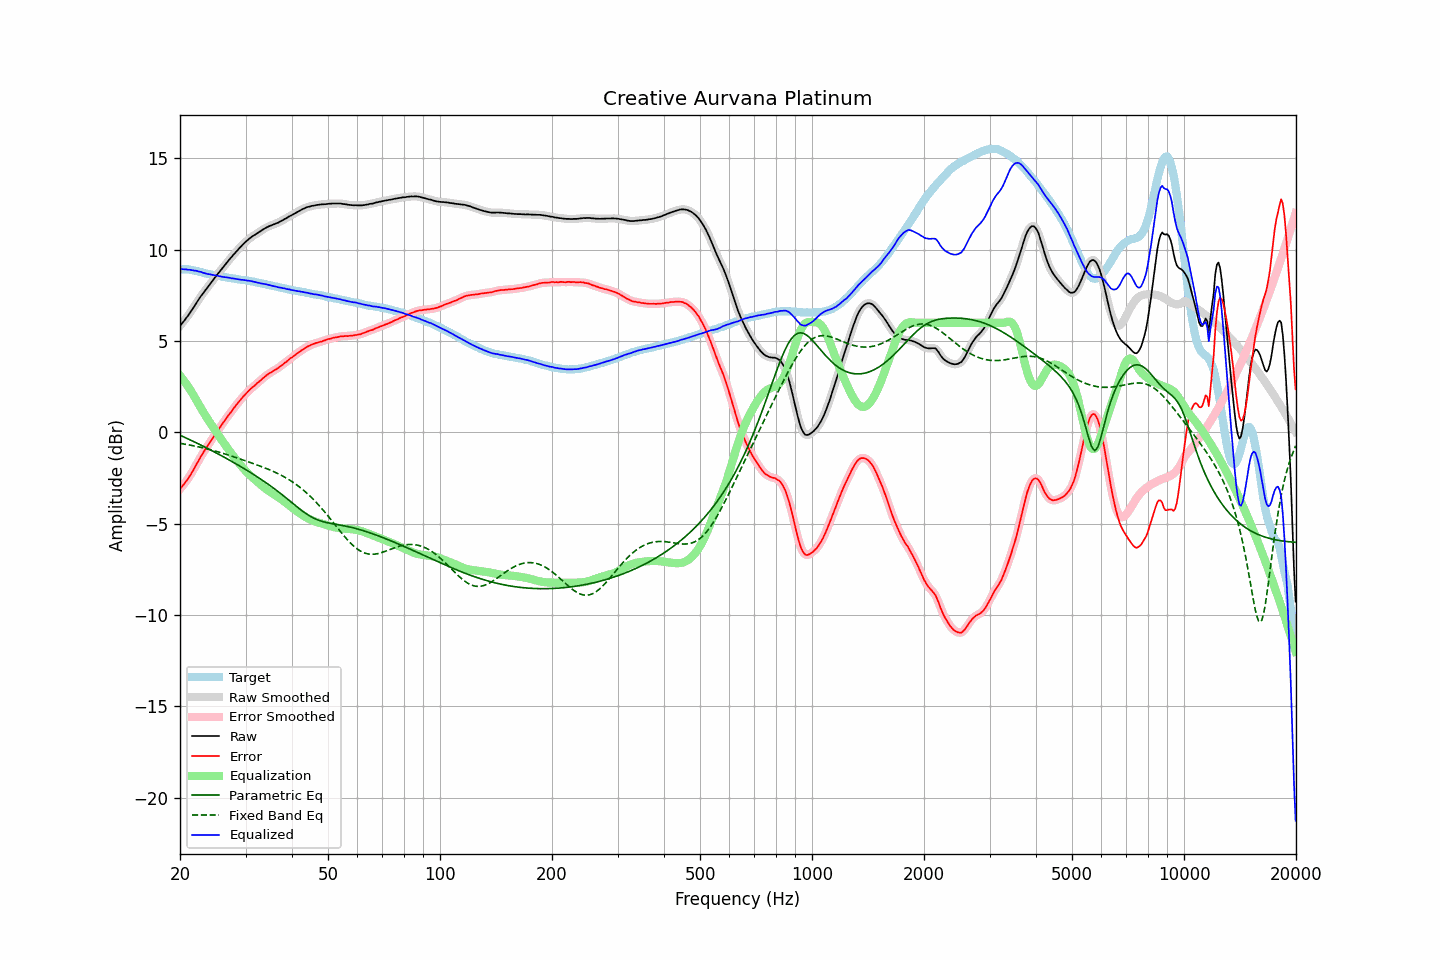

Values plotted in this chart, from the file beside it:
frequency, raw, error, smoothed, error_smoothed, equalization, parametric_eq, fixed_band_eq, equalized_raw, equalized_smoothed, target
20.00, 5.83, -3.10, 5.83, -3.10, 3.11, -0.15, -0.60, 8.94, 8.94, 8.93
20.20, 5.94, -2.99, 5.94, -2.99, 3.00, -0.19, -0.61, 8.94, 8.94, 8.93
20.40, 6.05, -2.88, 6.05, -2.89, 2.89, -0.23, -0.63, 8.94, 8.93, 8.93
20.61, 6.16, -2.77, 6.16, -2.77, 2.77, -0.27, -0.64, 8.92, 8.93, 8.93
20.81, 6.28, -2.65, 6.28, -2.65, 2.64, -0.31, -0.66, 8.92, 8.92, 8.93
21.02, 6.39, -2.54, 6.39, -2.53, 2.52, -0.35, -0.67, 8.91, 8.91, 8.93
21.23, 6.52, -2.39, 6.52, -2.40, 2.38, -0.40, -0.69, 8.90, 8.90, 8.91
21.44, 6.64, -2.26, 6.64, -2.25, 2.25, -0.44, -0.71, 8.89, 8.89, 8.90
21.66, 6.78, -2.10, 6.78, -2.10, 2.10, -0.48, -0.72, 8.88, 8.88, 8.88
21.87, 6.91, -1.95, 6.92, -1.95, 1.95, -0.52, -0.74, 8.86, 8.86, 8.86
22.09, 7.06, -1.79, 7.05, -1.79, 1.79, -0.56, -0.76, 8.85, 8.84, 8.85
22.31, 7.19, -1.63, 7.19, -1.63, 1.63, -0.61, -0.78, 8.83, 8.83, 8.82
22.54, 7.32, -1.48, 7.32, -1.47, 1.48, -0.65, -0.80, 8.80, 8.80, 8.80
22.76, 7.46, -1.32, 7.45, -1.32, 1.33, -0.69, -0.82, 8.79, 8.78, 8.78
22.99, 7.57, -1.18, 7.57, -1.17, 1.18, -0.74, -0.84, 8.75, 8.75, 8.75
23.22, 7.69, -1.03, 7.69, -1.03, 1.04, -0.78, -0.86, 8.73, 8.73, 8.72
23.45, 7.81, -0.89, 7.80, -0.89, 0.90, -0.83, -0.88, 8.71, 8.70, 8.70
23.69, 7.92, -0.77, 7.92, -0.76, 0.76, -0.87, -0.91, 8.68, 8.68, 8.69
23.92, 8.04, -0.62, 8.04, -0.63, 0.62, -0.91, -0.93, 8.66, 8.66, 8.67
24.16, 8.16, -0.49, 8.16, -0.50, 0.49, -0.96, -0.95, 8.65, 8.64, 8.65
24.40, 8.27, -0.36, 8.27, -0.36, 0.36, -1.01, -0.97, 8.63, 8.63, 8.63
24.65, 8.39, -0.23, 8.39, -0.22, 0.22, -1.05, -1.00, 8.61, 8.62, 8.61
24.89, 8.51, -0.08, 8.51, -0.09, 0.09, -1.10, -1.02, 8.60, 8.60, 8.59
25.14, 8.62, 0.04, 8.62, 0.04, -0.04, -1.14, -1.05, 8.58, 8.58, 8.58
25.39, 8.73, 0.17, 8.73, 0.17, -0.17, -1.19, -1.07, 8.56, 8.56, 8.56
25.65, 8.84, 0.29, 8.84, 0.29, -0.30, -1.24, -1.10, 8.54, 8.54, 8.55
25.91, 8.95, 0.43, 8.95, 0.42, -0.42, -1.29, -1.13, 8.52, 8.53, 8.52
26.16, 9.06, 0.55, 9.06, 0.55, -0.55, -1.33, -1.15, 8.51, 8.51, 8.51
26.43, 9.17, 0.67, 9.17, 0.67, -0.67, -1.38, -1.18, 8.50, 8.50, 8.50
26.69, 9.28, 0.80, 9.28, 0.80, -0.79, -1.43, -1.21, 8.48, 8.49, 8.48
26.96, 9.39, 0.92, 9.39, 0.92, -0.92, -1.48, -1.24, 8.47, 8.47, 8.47
27.23, 9.50, 1.04, 9.49, 1.04, -1.04, -1.53, -1.26, 8.46, 8.46, 8.46
27.50, 9.59, 1.14, 9.60, 1.15, -1.15, -1.58, -1.29, 8.43, 8.44, 8.45
27.77, 9.70, 1.27, 9.70, 1.27, -1.27, -1.63, -1.32, 8.43, 8.43, 8.43
28.05, 9.80, 1.38, 9.80, 1.39, -1.39, -1.68, -1.35, 8.41, 8.41, 8.42
28.33, 9.90, 1.50, 9.90, 1.50, -1.50, -1.73, -1.38, 8.40, 8.40, 8.40
28.62, 10.00, 1.61, 10.00, 1.61, -1.61, -1.78, -1.41, 8.39, 8.38, 8.38
28.90, 10.09, 1.72, 10.09, 1.72, -1.72, -1.83, -1.44, 8.37, 8.37, 8.37
29.19, 10.18, 1.83, 10.18, 1.83, -1.82, -1.88, -1.47, 8.35, 8.36, 8.35
29.48, 10.28, 1.93, 10.28, 1.93, -1.93, -1.93, -1.50, 8.35, 8.35, 8.35
29.78, 10.37, 2.03, 10.36, 2.03, -2.03, -1.99, -1.53, 8.34, 8.34, 8.34
30.08, 10.45, 2.12, 10.45, 2.12, -2.12, -2.04, -1.56, 8.33, 8.33, 8.33
30.38, 10.52, 2.21, 10.52, 2.21, -2.21, -2.09, -1.59, 8.31, 8.31, 8.31
30.68, 10.60, 2.30, 10.60, 2.30, -2.30, -2.15, -1.62, 8.30, 8.30, 8.30
30.99, 10.67, 2.39, 10.67, 2.39, -2.38, -2.20, -1.66, 8.29, 8.29, 8.28
31.30, 10.73, 2.46, 10.73, 2.46, -2.46, -2.26, -1.69, 8.27, 8.27, 8.27
31.61, 10.79, 2.54, 10.79, 2.54, -2.54, -2.31, -1.72, 8.25, 8.25, 8.25
31.93, 10.84, 2.61, 10.84, 2.61, -2.62, -2.37, -1.75, 8.22, 8.23, 8.23
32.24, 10.90, 2.70, 10.90, 2.69, -2.69, -2.43, -1.78, 8.21, 8.20, 8.20
32.57, 10.96, 2.77, 10.95, 2.77, -2.77, -2.49, -1.82, 8.19, 8.18, 8.19
32.89, 11.01, 2.83, 11.01, 2.84, -2.85, -2.54, -1.85, 8.16, 8.17, 8.18
33.22, 11.07, 2.92, 11.07, 2.92, -2.92, -2.60, -1.88, 8.15, 8.15, 8.15
33.55, 11.13, 2.99, 11.13, 2.99, -2.99, -2.66, -1.92, 8.14, 8.13, 8.13
33.89, 11.18, 3.07, 11.18, 3.07, -3.06, -2.72, -1.95, 8.12, 8.12, 8.11
34.23, 11.23, 3.14, 11.23, 3.14, -3.13, -2.78, -1.98, 8.10, 8.10, 8.09
34.57, 11.27, 3.20, 11.27, 3.20, -3.19, -2.85, -2.02, 8.08, 8.08, 8.07
34.92, 11.31, 3.26, 11.31, 3.26, -3.25, -2.91, -2.06, 8.06, 8.06, 8.05
35.27, 11.34, 3.30, 11.34, 3.31, -3.31, -2.97, -2.10, 8.03, 8.03, 8.04
35.62, 11.38, 3.36, 11.38, 3.36, -3.36, -3.04, -2.13, 8.01, 8.01, 8.01
35.97, 11.41, 3.42, 11.41, 3.41, -3.42, -3.10, -2.17, 7.99, 7.99, 7.99
... 635 more rows
